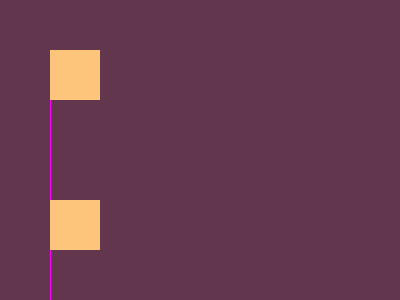

Recreate this image using only HTML and CSS.

<!-- file: CSS battle2.html -->
<!DOCTYPE html>
<html>

<head>
  <meta charset="UTF-8">
  <title>CSS Battle2</title>
  <link rel="stylesheet" href="battle2.css">
  <link rel="icon" type="image" href="https://img.icons8.com/ios-glyphs/90/000000/clenched-fist.png">
  
</head>

<body>


  <div></div>
  <div></div>
  <div></div>
  <div></div>
</body>

</html>

/* file: battle2.css */
body {
    background: #62374e;
    display: flex;
    justify-content: space-between;
    padding: 42px;
    width: 1500px;
    height: 500px;
}

div {
    background-color: fuchsia;
    width: 1px;
}

div:before,
div:after {
    content: "";
    background: #fdc57b;
    width: 50px;
    height: 50px;
    display: block;
}

div:before {
    margin-bottom: 100px
}
